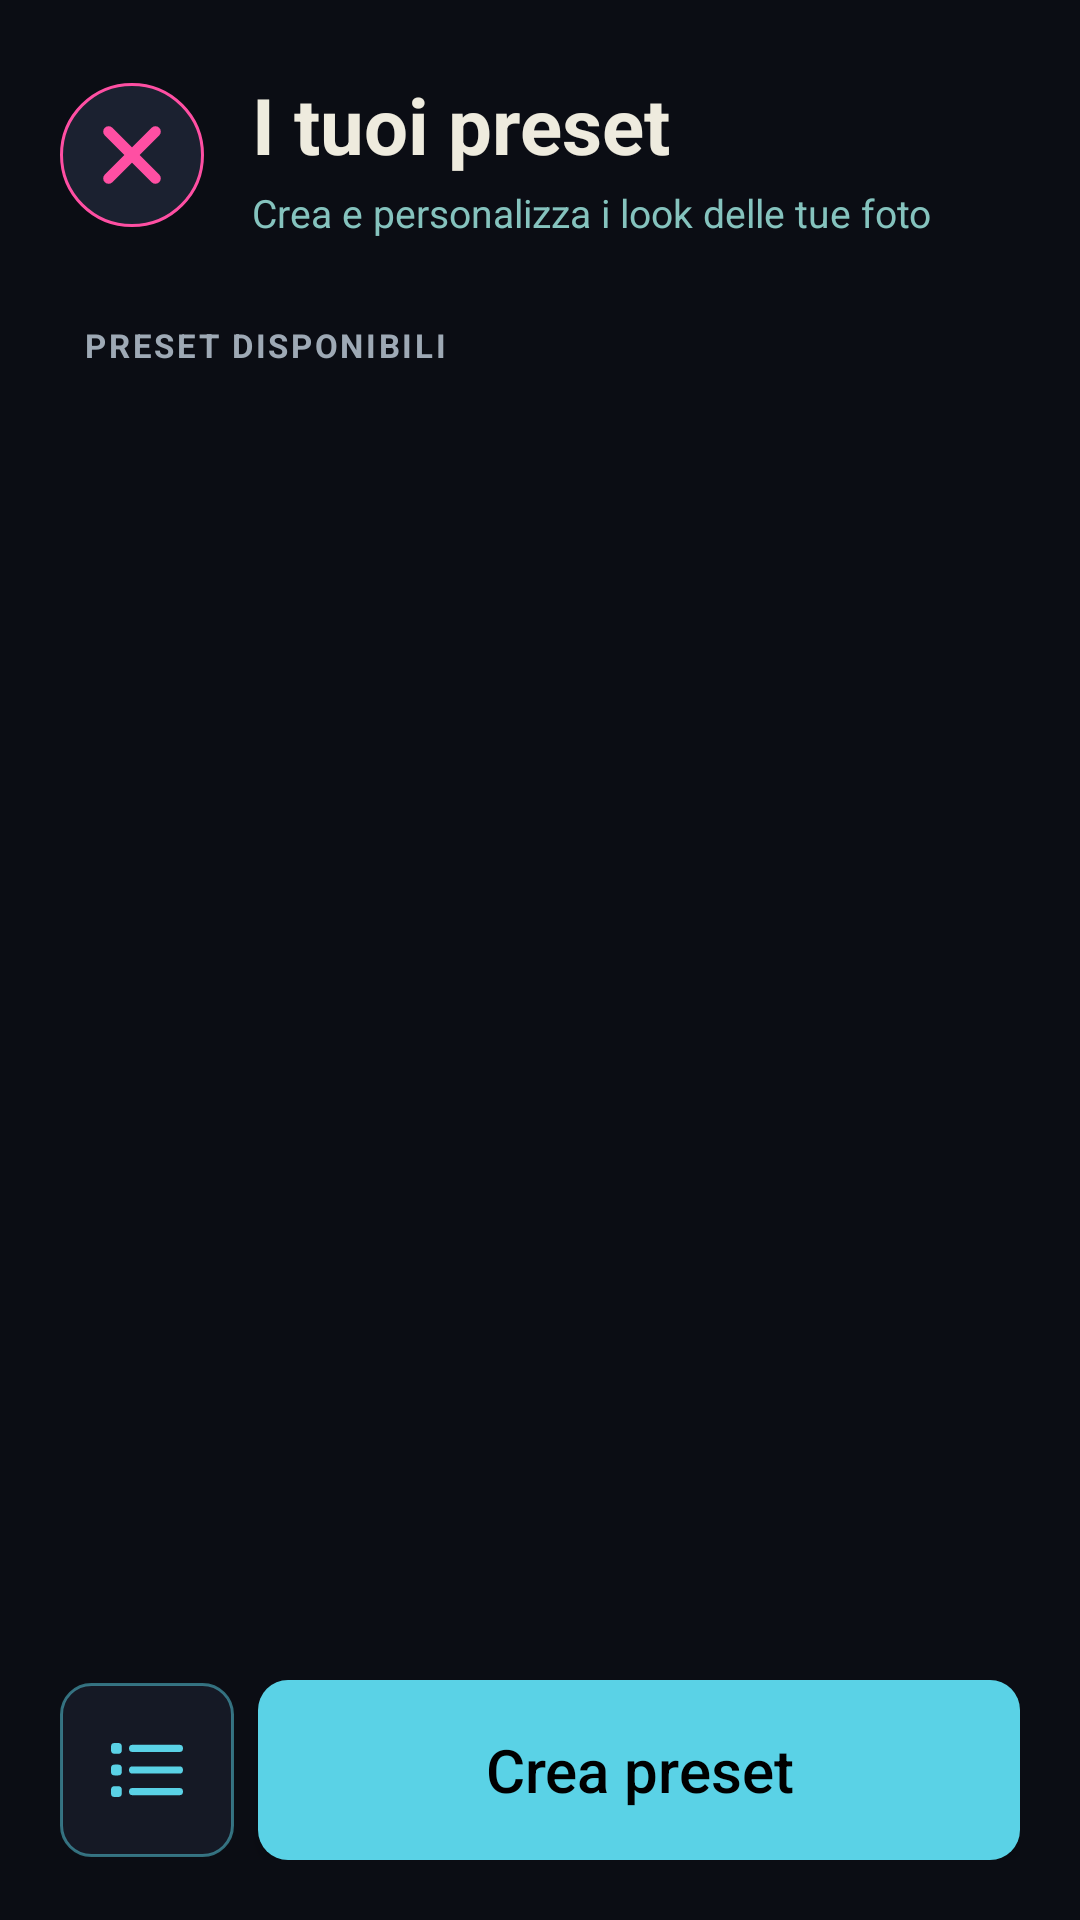

The Android layout XML behind this screen, and the referenced resources:
<!-- AndroidManifest.xml: application theme Theme.NaturalCam -->
<!-- res/layout/activity_presets.xml -->
<?xml version="1.0" encoding="utf-8"?>
<LinearLayout xmlns:android="http://schemas.android.com/apk/res/android"
    android:layout_width="match_parent"
    android:layout_height="match_parent"
    xmlns:app="http://schemas.android.com/apk/res-auto"
    android:background="#0B0D14"
    android:orientation="vertical">

    <LinearLayout
        android:layout_width="match_parent"
        android:layout_height="wrap_content"
        android:gravity="center_vertical"
        android:orientation="horizontal"
        android:paddingTop="24dp"
        android:paddingHorizontal="20dp"
        android:paddingBottom="16dp">

        <ImageButton
            android:id="@+id/presetsBackButton"
            android:layout_width="48dp"
            android:layout_height="48dp"
            android:background="@drawable/btn_close"
            android:clickable="true"
            android:contentDescription="@string/back"
            android:focusable="true"
            android:gravity="center"
            android:src="@drawable/ic_cross"
            app:tint="@color/failure_color" />

        <LinearLayout
            android:layout_width="0dp"
            android:layout_height="wrap_content"
            android:layout_marginStart="16dp"
            android:layout_weight="1"
            android:orientation="vertical">

            <TextView
                android:layout_width="match_parent"
                android:layout_height="wrap_content"
                android:text="@string/presets_title"
                android:textColor="@color/text_primary"
                android:textSize="26sp"
                android:textStyle="bold" />

            <TextView
                android:layout_width="match_parent"
                android:layout_height="wrap_content"
                android:layout_marginTop="3dp"
                android:text="@string/presets_subtitle"
                android:textColor="@color/muted_cyan"
                android:textSize="13sp" />
        </LinearLayout>
    </LinearLayout>

    <ScrollView
        android:layout_width="match_parent"
        android:layout_height="0dp"
        android:layout_weight="1"
        android:clipToPadding="false"
        android:fillViewport="true"
        android:paddingHorizontal="16dp" >

        <LinearLayout
            android:layout_width="match_parent"
            android:layout_height="wrap_content"
            android:orientation="vertical"
            android:paddingBottom="20dp">

            <TextView
                android:layout_width="match_parent"
                android:layout_height="wrap_content"
                android:layout_marginTop="12dp"
                android:layout_marginHorizontal="12dp"
                android:layout_marginBottom="8dp"
                android:text="@string/presets_section"
                android:textColor="@color/text_secondary"
                android:textSize="11sp"
                android:textStyle="bold"
                android:letterSpacing="0.08" />

            <TextView
                android:id="@+id/presetsEmptyState"
                android:layout_width="match_parent"
                android:layout_height="wrap_content"
                android:gravity="center"
                android:padding="28dp"
                android:text="@string/presets_empty"
                android:textColor="@color/text_tertiary"
                android:textSize="14sp"
                android:visibility="gone" />

            <LinearLayout
                android:id="@+id/presetsList"
                android:layout_width="match_parent"
                android:layout_height="wrap_content"
                android:orientation="vertical" />

        </LinearLayout>
    </ScrollView>

    <LinearLayout
        android:layout_width="match_parent"
        android:layout_height="wrap_content"
        android:layout_marginStart="20dp"
        android:layout_marginTop="8dp"
        android:layout_marginEnd="20dp"
        android:layout_marginBottom="20dp"
        android:gravity="center_vertical"
        android:orientation="horizontal">

        <ImageButton
            android:id="@+id/reorderPresetsButton"
            android:layout_width="58dp"
            android:layout_height="58dp"
            android:background="@drawable/btn_gallery_mode"
            android:contentDescription="@string/presets_order"
            android:minWidth="0dp"
            android:minHeight="0dp"
            android:padding="16dp"
            android:src="@drawable/ic_list"
            app:backgroundTint="@null"
            app:tint="@color/btn_selectable" />

        <Button
            android:id="@+id/createPresetButton"
            android:layout_width="0dp"
            android:layout_height="60dp"
            android:layout_marginStart="8dp"
            android:layout_weight="1"
            android:background="@drawable/btn_search"
            android:text="@string/presets_create"
            android:textAllCaps="false"
            android:textColor="@color/black"
            android:textSize="20sp"
            app:backgroundTint="@null" />
    </LinearLayout>
</LinearLayout>
<!-- resources referenced by this layout -->
<resources>
  <color name="black">#FF000000</color>
  <color name="failure_color">#FFFF4FA3</color>
  <color name="muted_cyan">#FF85C3BE</color>
  
      2D5AD2E6
  <color name="text_primary">#FFEEEBDE</color>
  <color name="text_secondary">#FF9EA9B5</color>
  <color name="text_tertiary">#FF708091</color>
  <!-- drawable btn_close (drawable) -->
  <?xml version="1.0" encoding="utf-8"?>
  <selector xmlns:android="http://schemas.android.com/apk/res/android">
      <item android:state_selected="true">
          <shape android:shape="oval">
              <solid android:color="#5AD2E6" />
          </shape>
      </item>
  
      <item>
          <shape android:shape="oval">
              <solid android:color="@color/card_secondary" />
              <stroke
                  android:width="1dp"
                  android:color="@color/failure_color" />
          </shape>
      </item>
  </selector>
  <!-- drawable btn_gallery_mode (drawable) -->
  <?xml version="1.0" encoding="utf-8"?>
  <selector xmlns:android="http://schemas.android.com/apk/res/android">
      <item android:state_selected="true">
          <shape android:shape="rectangle">
              <solid android:color="#5AD2E6" />
              <corners android:radius="10dp" />
          </shape>
      </item>
  
      <item>
          <shape android:shape="rectangle">
              <solid android:color="@color/card_color" />
              <corners android:radius="10dp" />
              <stroke
                  android:width="1dp"
                  android:color="@color/accent_color_brd" />
          </shape>
      </item>
  </selector>
  <!-- drawable btn_search (drawable) -->
  <?xml version="1.0" encoding="utf-8"?>
  <shape xmlns:android="http://schemas.android.com/apk/res/android"
      android:shape="rectangle">
  
      <solid android:color="#5AD2E6" />
      <corners android:radius="10dp" />
  </shape>
  <!-- drawable ic_cross (drawable) -->
  <vector xmlns:android="http://schemas.android.com/apk/res/android"
      android:width="24dp"
      android:height="24dp"
      android:viewportWidth="16"
      android:viewportHeight="16">
  
      <group
          android:pivotX="8"
          android:pivotY="8"
          android:scaleX="1.6"
          android:scaleY="1.6">
          <path
              android:fillColor="#00000000"
              android:pathData="m11.25,4.75 l-6.5,6.5m0,-6.5 l6.5,6.5"
              android:strokeColor="#000000"
              android:strokeLineCap="round"
              android:strokeLineJoin="round"
              android:strokeWidth="1.5"/>
      </group>
  </vector>
  <!-- drawable ic_list (drawable) -->
  <vector xmlns:android="http://schemas.android.com/apk/res/android"
      android:width="24dp"
      android:height="24dp"
      android:viewportWidth="24"
      android:viewportHeight="24">
  
    <group
        android:pivotX="12"
        android:pivotY="12"
        android:scaleX="1.2"
        android:scaleY="1.2">
  
      <path
          android:pathData="M8,6L21,6.001M8,12L21,12.001M8,18L21,18.001M3,6.5H4V5.5H3V6.5ZM3,12.5H4V11.5H3V12.5ZM3,18.5H4V17.5H3V18.5Z"
          android:strokeLineJoin="round"
          android:strokeWidth="2"
          android:fillColor="#00000000"
          android:strokeColor="#000000"
          android:strokeLineCap="round"/>
    </group>
  </vector>
  <string name="back">Torna alla galleria</string>
  <string name="presets_create">Crea preset</string>
  <string name="presets_empty">Non ci sono preset da mostrare</string>
  <string name="presets_order">Modifica l’ordine dei preset</string>
  <string name="presets_section">PRESET DISPONIBILI</string>
  <string name="presets_subtitle">Crea e personalizza i look delle tue foto</string>
  <string name="presets_title">I tuoi preset</string>
  <style name="Theme.NaturalCam" parent="Base.Theme.NaturalCam" />
  <color name="card_secondary">#FF1B2130</color>
  <color name="card_color">#FF151925</color>
  <color name="accent_color_brd">#805AD2E6</color>
  <style name="Base.Theme.NaturalCam" parent="Theme.Material3.DayNight.NoActionBar">
          
          
      </style>
</resources>
